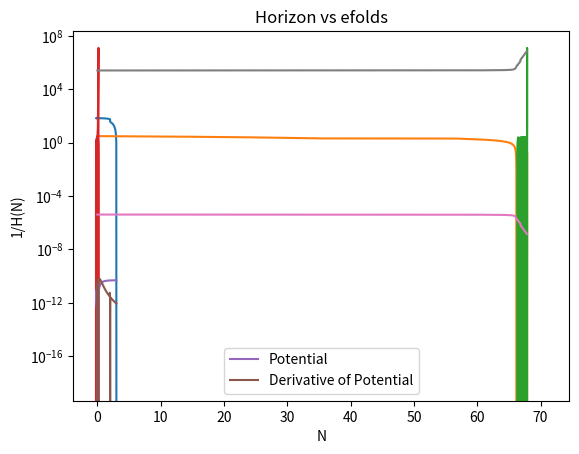

Write the Python code that produced this figure.
import numpy as np
import matplotlib.pyplot as plt
from scipy.integrate import odeint

def potential(phi,potparams):
#	v0 = potparams
	v0 = potparams[0]
	A = potparams[1]
	phi00 = potparams[2]
	s = potparams[3]
#	v = v0*phi**2/(0.5**2+phi**2)
#	dvdphi = v0*phi/(2*(0.5**2+phi**2)**2)
	v = v0*phi**2/(0.5**2+phi**2)*(1+A*np.exp(-0.5*(phi-phi00)**2/s**2))
	dvdphi = 2*v0*phi/(0.5**2+phi**2)*(1+A*np.exp(-0.5*(phi-phi00)**2/s**2))-2*v0*phi**3/(0.5**2+phi**2)**2*(1+A*np.exp(-0.5*(phi-phi00)**2/s**2))-A*v0*phi**2*(phi-phi00)*np.exp(-0.5*(phi-phi00)**2/s**2)/((0.5**2+phi**2)*s**2)
	return v,dvdphi

def bgeqn(Phi,N,potparams):
	phi = Phi[0]
	dphidN = Phi[1]
	v,dvdphi = potential(phi,potparams)
	d2phidN2 = -(3.-0.5*(dphidN*dphidN))*dphidN-(6.-(dphidN*dphidN))*dvdphi/(2.*v)
	return dphidN,d2phidN2

#potparams = (7e-6)**2
potparams = np.zeros(4)
potparams[0] = (7e-6)**2 #value of v0
potparams[1] = 1.876e-3 #value of A 
potparams[2] = 2.005 #value of phi00
potparams[3] = 1.993e-2 #value of s

#Initial condition
phi0 = np.zeros(2)
phi0[0] = 3.01 #3.3 without bump
Vini,dV_ini = potential(phi0[0],potparams)
phi0[1] = -dV_ini/Vini

N = np.arange(0,71,5e-3)

phi = odeint(bgeqn,phi0,N,args = (potparams,))

plt.title("$\phi$ vs efolds plot")
plt.plot(phi[:,0],N)
plt.xlabel("$\phi$ in Mpl units")
plt.ylabel("N")
plt.show()

plt.title("$\phi$ vs efolds plot")
plt.plot(N,phi[:,0])
plt.xlabel("N")
plt.ylabel("$\phi$ in Mpl units")
plt.show()

plt.title("Derivative of $\phi$ vs efolds plot")
plt.plot(N,phi[:,1])
plt.xlabel("N")
plt.ylabel("d$\phi$/dN in Mpl units")
plt.show()

plt.title("Phase space diagram of $\phi$")
plt.plot(phi[:,0],phi[:,1])
#plt.xlim(-1,1)
plt.xlabel("$\phi$ in Mpl units")
plt.ylabel("d$\phi$/dN in Mpl units")
plt.show()

plt.title("V($\phi$) and dV($\phi$) vs $\phi$ plot")
V,dV = potential(phi[:,0],potparams)
plt.plot(phi[:,0],V,label = "Potential")
plt.plot(phi[:,0],dV,label = "Derivative of Potential")
plt.xlabel("$\phi$ in Mpl units")
plt.ylabel("V($\phi$) and dV($\phi$)")
plt.legend()
plt.show()

plt.title("Hubble parameter vs efolds")
H = np.sqrt(V/(3-((phi[:,1])**2)/2))
plt.plot(N,H)
plt.yscale('log')
plt.xlabel("N")
plt.ylabel("H(N)")
plt.show()

plt.title("Horizon vs efolds")
plt.plot(N,1/H)
plt.yscale('log')
plt.xlabel("N")
plt.ylabel("1/H(N)")
plt.show()
